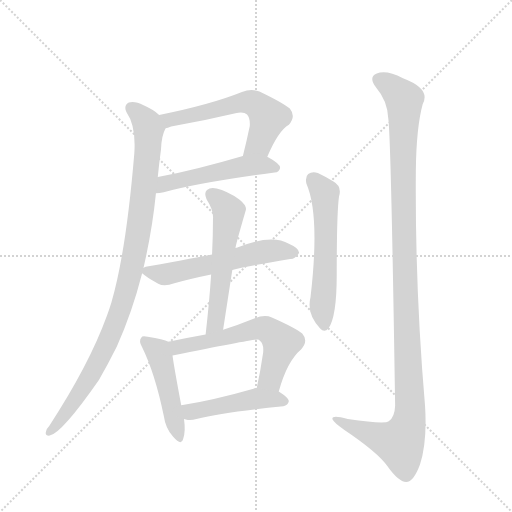
t = 0.00 s
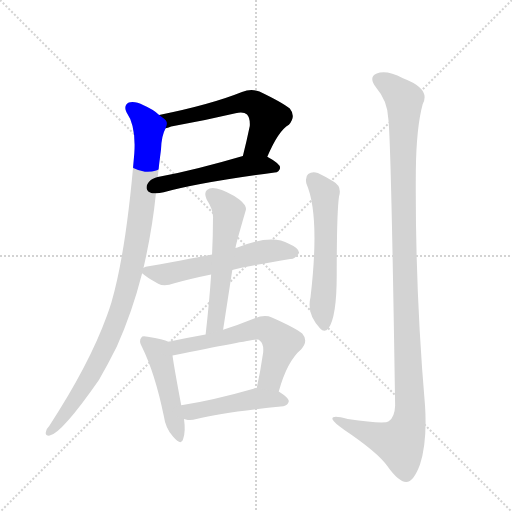
t = 1.59 s
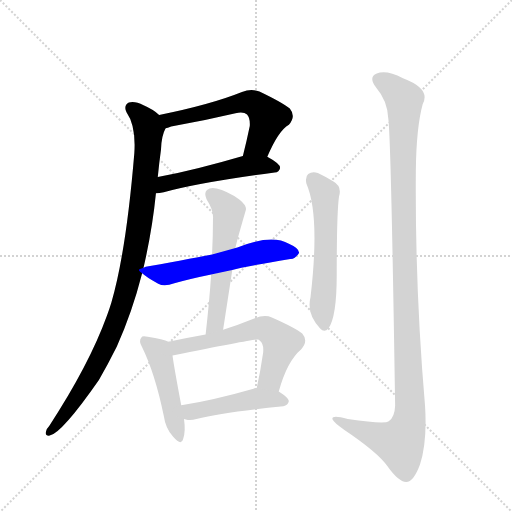
t = 3.18 s
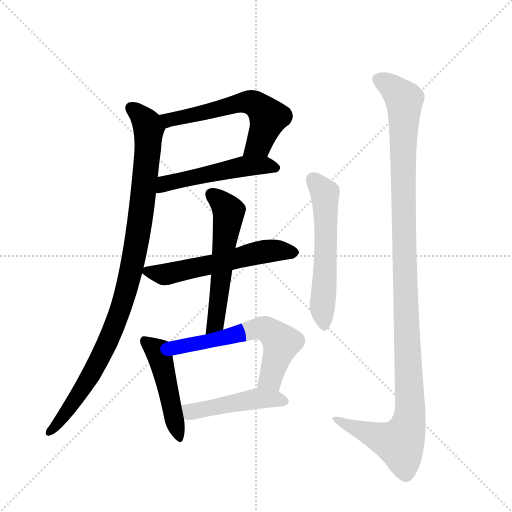
t = 4.77 s
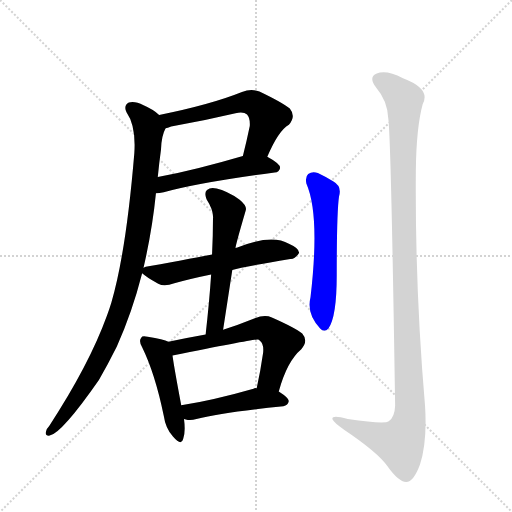
t = 6.36 s
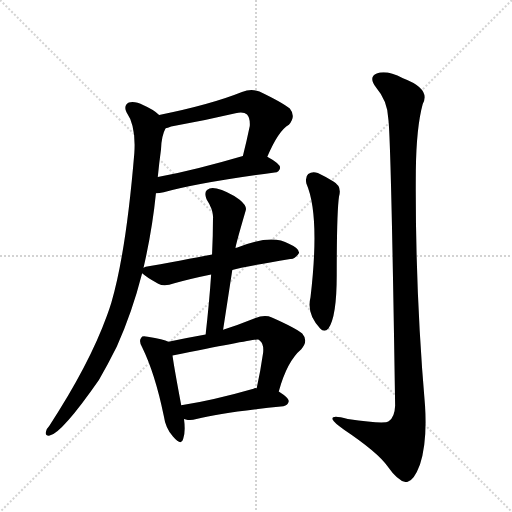
t = 7.95 s

The animated SVG that drew these frames (rendered in a browser with its animation timeline set to each time). Animation: 10 CSS @keyframes rules; one cycle of 7.95 s.

<svg version="1.1" viewBox="0 0 1024 1024" xmlns="http://www.w3.org/2000/svg">
  <g stroke="lightgray" stroke-dasharray="1,1" stroke-width="1" transform="scale(4, 4)">
    <line x1="0" y1="0" x2="256" y2="256"></line>
    <line x1="256" y1="0" x2="0" y2="256"></line>
    <line x1="128" y1="0" x2="128" y2="256"></line>
    <line x1="0" y1="128" x2="256" y2="128"></line>
  </g>
  <g transform="scale(0.92, -0.92) translate(60, -900)">
    <style type="text/css">
      
        @keyframes keyframes0 {
          from {
            stroke: blue;
            stroke-dashoffset: 600;
            stroke-width: 128;
          }
          66% {
            animation-timing-function: step-end;
            stroke: blue;
            stroke-dashoffset: 0;
            stroke-width: 128;
          }
          to {
            stroke: black;
            stroke-width: 1024;
          }
        }
        #make-me-a-hanzi-animation-0 {
          animation: keyframes0 0.73828125s both;
          animation-delay: 0s;
          animation-timing-function: linear;
        }
      
        @keyframes keyframes1 {
          from {
            stroke: blue;
            stroke-dashoffset: 522;
            stroke-width: 128;
          }
          63% {
            animation-timing-function: step-end;
            stroke: blue;
            stroke-dashoffset: 0;
            stroke-width: 128;
          }
          to {
            stroke: black;
            stroke-width: 1024;
          }
        }
        #make-me-a-hanzi-animation-1 {
          animation: keyframes1 0.6748046875s both;
          animation-delay: 0.73828125s;
          animation-timing-function: linear;
        }
      
        @keyframes keyframes2 {
          from {
            stroke: blue;
            stroke-dashoffset: 1022;
            stroke-width: 128;
          }
          77% {
            animation-timing-function: step-end;
            stroke: blue;
            stroke-dashoffset: 0;
            stroke-width: 128;
          }
          to {
            stroke: black;
            stroke-width: 1024;
          }
        }
        #make-me-a-hanzi-animation-2 {
          animation: keyframes2 1.0817057291666667s both;
          animation-delay: 1.4130859375s;
          animation-timing-function: linear;
        }
      
        @keyframes keyframes3 {
          from {
            stroke: blue;
            stroke-dashoffset: 583;
            stroke-width: 128;
          }
          65% {
            animation-timing-function: step-end;
            stroke: blue;
            stroke-dashoffset: 0;
            stroke-width: 128;
          }
          to {
            stroke: black;
            stroke-width: 1024;
          }
        }
        #make-me-a-hanzi-animation-3 {
          animation: keyframes3 0.7244466145833334s both;
          animation-delay: 2.494791666666667s;
          animation-timing-function: linear;
        }
      
        @keyframes keyframes4 {
          from {
            stroke: blue;
            stroke-dashoffset: 576;
            stroke-width: 128;
          }
          65% {
            animation-timing-function: step-end;
            stroke: blue;
            stroke-dashoffset: 0;
            stroke-width: 128;
          }
          to {
            stroke: black;
            stroke-width: 1024;
          }
        }
        #make-me-a-hanzi-animation-4 {
          animation: keyframes4 0.71875s both;
          animation-delay: 3.2192382812500004s;
          animation-timing-function: linear;
        }
      
        @keyframes keyframes5 {
          from {
            stroke: blue;
            stroke-dashoffset: 484;
            stroke-width: 128;
          }
          61% {
            animation-timing-function: step-end;
            stroke: blue;
            stroke-dashoffset: 0;
            stroke-width: 128;
          }
          to {
            stroke: black;
            stroke-width: 1024;
          }
        }
        #make-me-a-hanzi-animation-5 {
          animation: keyframes5 0.6438802083333334s both;
          animation-delay: 3.9379882812500004s;
          animation-timing-function: linear;
        }
      
        @keyframes keyframes6 {
          from {
            stroke: blue;
            stroke-dashoffset: 618;
            stroke-width: 128;
          }
          67% {
            animation-timing-function: step-end;
            stroke: blue;
            stroke-dashoffset: 0;
            stroke-width: 128;
          }
          to {
            stroke: black;
            stroke-width: 1024;
          }
        }
        #make-me-a-hanzi-animation-6 {
          animation: keyframes6 0.7529296875s both;
          animation-delay: 4.581868489583334s;
          animation-timing-function: linear;
        }
      
        @keyframes keyframes7 {
          from {
            stroke: blue;
            stroke-dashoffset: 477;
            stroke-width: 128;
          }
          61% {
            animation-timing-function: step-end;
            stroke: blue;
            stroke-dashoffset: 0;
            stroke-width: 128;
          }
          to {
            stroke: black;
            stroke-width: 1024;
          }
        }
        #make-me-a-hanzi-animation-7 {
          animation: keyframes7 0.63818359375s both;
          animation-delay: 5.334798177083334s;
          animation-timing-function: linear;
        }
      
        @keyframes keyframes8 {
          from {
            stroke: blue;
            stroke-dashoffset: 587;
            stroke-width: 128;
          }
          66% {
            animation-timing-function: step-end;
            stroke: blue;
            stroke-dashoffset: 0;
            stroke-width: 128;
          }
          to {
            stroke: black;
            stroke-width: 1024;
          }
        }
        #make-me-a-hanzi-animation-8 {
          animation: keyframes8 0.7277018229166666s both;
          animation-delay: 5.972981770833334s;
          animation-timing-function: linear;
        }
      
        @keyframes keyframes9 {
          from {
            stroke: blue;
            stroke-dashoffset: 1224;
            stroke-width: 128;
          }
          80% {
            animation-timing-function: step-end;
            stroke: blue;
            stroke-dashoffset: 0;
            stroke-width: 128;
          }
          to {
            stroke: black;
            stroke-width: 1024;
          }
        }
        #make-me-a-hanzi-animation-9 {
          animation: keyframes9 1.24609375s both;
          animation-delay: 6.700683593750001s;
          animation-timing-function: linear;
        }
      
    </style>
    
      <path d="M 521 559 Q 545 616 568 629 Q 584 647 570 664 Q 554 677 504 701 Q 486 708 466 700 Q 399 673 286 650 C 257 644 272 612 300 621 Q 304 622 312 625 Q 384 638 452 654 Q 470 658 477 651 Q 484 644 483 626 Q 476 592 468 561 C 461 532 509 532 521 559 Z" fill="lightgray"></path>
    
      <path d="M 279 480 Q 286 480 296 482 Q 372 503 537 525 Q 547 526 549 535 Q 549 544 521 559 C 501 571 497 569 468 561 Q 366 531 283 515 C 254 509 249 478 279 480 Z" fill="lightgray"></path>
    
      <path d="M 252 318 Q 271 400 279 480 L 283 515 Q 286 546 290 575 Q 291 605 300 621 C 305 636 305 636 286 650 Q 273 662 252 671 Q 233 681 220 677 Q 208 670 215 656 Q 236 626 232 567 Q 214 351 182 242 Q 178 229 173 215 Q 134 107 47 -26 Q 41 -32 40 -38 Q 37 -48 48 -47 Q 75 -41 155 74 Q 174 107 194 147 Q 227 220 249 306 L 252 318 Z" fill="lightgray"></path>
    
      <path d="M 445 313 Q 470 320 571 337 Q 581 336 590 350 Q 591 360 568 370 Q 531 392 456 362 Q 453 362 452 361 L 401 347 Q 371 341 263 321 Q 256 320 252 318 C 239 314 239 314 249 306 Q 256 299 284 283 Q 297 276 319 284 Q 355 294 399 303 L 445 313 Z" fill="lightgray"></path>
    
      <path d="M 425 183 L 445 313 L 452 361 Q 452 367 474 442 Q 478 452 461 466 Q 433 485 411 490 Q 398 494 390 487 Q 383 481 389 467 Q 405 442 403 424 Q 403 387 401 347 L 399 303 Q 395 242 387 173 C 384 143 420 153 425 183 Z" fill="lightgray"></path>
    
      <path d="M 306 157 Q 296 163 261 168 Q 249 171 247 166 Q 241 159 249 145 Q 277 88 296 -4 Q 300 -32 316 -49 Q 334 -70 338 -55 Q 344 -39 340 -11 L 334 19 Q 319 98 315 127 C 311 155 311 155 306 157 Z" fill="lightgray"></path>
    
      <path d="M 546 49 Q 564 115 595 141 Q 611 159 597 175 Q 581 188 531 210 Q 515 217 494 208 Q 457 193 425 183 L 387 173 Q 347 166 306 157 C 277 151 286 121 315 127 Q 495 163 500 162 Q 503 162 505 159 Q 514 152 512 133 Q 506 91 498 56 C 492 27 538 20 546 49 Z" fill="lightgray"></path>
    
      <path d="M 340 -11 Q 341 -11 344 -12 Q 354 -15 367 -11 Q 427 4 556 17 Q 566 18 568 28 Q 568 35 546 49 L 498 56 Q 494 57 491 55 Q 404 30 334 19 C 304 14 311 -4 340 -11 Z" fill="lightgray"></path>
    
      <path d="M 606 501 Q 636 432 615 254 Q 606 217 636 186 Q 645 176 654 186 Q 672 211 672 301 Q 672 439 677 473 Q 684 495 664 506 Q 648 516 631 524 Q 619 528 610 522 Q 603 516 606 501 Z" fill="lightgray"></path>
    
      <path d="M 784 643 Q 790 606 799 18 Q 798 -7 785 -16 Q 776 -23 696 -11 Q 659 -1 663 -12 Q 666 -19 688 -34 Q 761 -83 782 -113 Q 806 -147 823 -148 Q 839 -148 853 -110 Q 869 -61 864 18 Q 842 273 844 529 Q 845 623 859 674 Q 877 707 816 730 Q 779 749 759 740 Q 740 733 758 709 Q 782 681 784 643 Z" fill="lightgray"></path>
    
    
      <clipPath id="make-me-a-hanzi-clip-0">
        <path d="M 521 559 Q 545 616 568 629 Q 584 647 570 664 Q 554 677 504 701 Q 486 708 466 700 Q 399 673 286 650 C 257 644 272 612 300 621 Q 304 622 312 625 Q 384 638 452 654 Q 470 658 477 651 Q 484 644 483 626 Q 476 592 468 561 C 461 532 509 532 521 559 Z"></path>
      </clipPath>
      <path clip-path="url(#make-me-a-hanzi-clip-0)" d="M 296 649 L 308 639 L 468 678 L 491 676 L 523 645 L 502 587 L 475 566" fill="none" id="make-me-a-hanzi-animation-0" stroke-dasharray="472 944" stroke-linecap="round"></path>
    
      <clipPath id="make-me-a-hanzi-clip-1">
        <path d="M 279 480 Q 286 480 296 482 Q 372 503 537 525 Q 547 526 549 535 Q 549 544 521 559 C 501 571 497 569 468 561 Q 366 531 283 515 C 254 509 249 478 279 480 Z"></path>
      </clipPath>
      <path clip-path="url(#make-me-a-hanzi-clip-1)" d="M 283 486 L 307 503 L 474 539 L 514 541 L 539 535" fill="none" id="make-me-a-hanzi-animation-1" stroke-dasharray="394 788" stroke-linecap="round"></path>
    
      <clipPath id="make-me-a-hanzi-clip-2">
        <path d="M 252 318 Q 271 400 279 480 L 283 515 Q 286 546 290 575 Q 291 605 300 621 C 305 636 305 636 286 650 Q 273 662 252 671 Q 233 681 220 677 Q 208 670 215 656 Q 236 626 232 567 Q 214 351 182 242 Q 178 229 173 215 Q 134 107 47 -26 Q 41 -32 40 -38 Q 37 -48 48 -47 Q 75 -41 155 74 Q 174 107 194 147 Q 227 220 249 306 L 252 318 Z"></path>
      </clipPath>
      <path clip-path="url(#make-me-a-hanzi-clip-2)" d="M 226 664 L 256 637 L 263 608 L 244 418 L 216 274 L 187 188 L 133 75 L 48 -39" fill="none" id="make-me-a-hanzi-animation-2" stroke-dasharray="894 1788" stroke-linecap="round"></path>
    
      <clipPath id="make-me-a-hanzi-clip-3">
        <path d="M 445 313 Q 470 320 571 337 Q 581 336 590 350 Q 591 360 568 370 Q 531 392 456 362 Q 453 362 452 361 L 401 347 Q 371 341 263 321 Q 256 320 252 318 C 239 314 239 314 249 306 Q 256 299 284 283 Q 297 276 319 284 Q 355 294 399 303 L 445 313 Z"></path>
      </clipPath>
      <path clip-path="url(#make-me-a-hanzi-clip-3)" d="M 258 310 L 306 305 L 504 351 L 579 351" fill="none" id="make-me-a-hanzi-animation-3" stroke-dasharray="455 910" stroke-linecap="round"></path>
    
      <clipPath id="make-me-a-hanzi-clip-4">
        <path d="M 425 183 L 445 313 L 452 361 Q 452 367 474 442 Q 478 452 461 466 Q 433 485 411 490 Q 398 494 390 487 Q 383 481 389 467 Q 405 442 403 424 Q 403 387 401 347 L 399 303 Q 395 242 387 173 C 384 143 420 153 425 183 Z"></path>
      </clipPath>
      <path clip-path="url(#make-me-a-hanzi-clip-4)" d="M 400 477 L 438 439 L 410 207 L 392 180" fill="none" id="make-me-a-hanzi-animation-4" stroke-dasharray="448 896" stroke-linecap="round"></path>
    
      <clipPath id="make-me-a-hanzi-clip-5">
        <path d="M 306 157 Q 296 163 261 168 Q 249 171 247 166 Q 241 159 249 145 Q 277 88 296 -4 Q 300 -32 316 -49 Q 334 -70 338 -55 Q 344 -39 340 -11 L 334 19 Q 319 98 315 127 C 311 155 311 155 306 157 Z"></path>
      </clipPath>
      <path clip-path="url(#make-me-a-hanzi-clip-5)" d="M 255 159 L 283 136 L 290 119 L 328 -50" fill="none" id="make-me-a-hanzi-animation-5" stroke-dasharray="356 712" stroke-linecap="round"></path>
    
      <clipPath id="make-me-a-hanzi-clip-6">
        <path d="M 546 49 Q 564 115 595 141 Q 611 159 597 175 Q 581 188 531 210 Q 515 217 494 208 Q 457 193 425 183 L 387 173 Q 347 166 306 157 C 277 151 286 121 315 127 Q 495 163 500 162 Q 503 162 505 159 Q 514 152 512 133 Q 506 91 498 56 C 492 27 538 20 546 49 Z"></path>
      </clipPath>
      <path clip-path="url(#make-me-a-hanzi-clip-6)" d="M 314 151 L 330 145 L 380 153 L 479 181 L 518 184 L 551 153 L 528 77 L 505 62" fill="none" id="make-me-a-hanzi-animation-6" stroke-dasharray="490 980" stroke-linecap="round"></path>
    
      <clipPath id="make-me-a-hanzi-clip-7">
        <path d="M 340 -11 Q 341 -11 344 -12 Q 354 -15 367 -11 Q 427 4 556 17 Q 566 18 568 28 Q 568 35 546 49 L 498 56 Q 494 57 491 55 Q 404 30 334 19 C 304 14 311 -4 340 -11 Z"></path>
      </clipPath>
      <path clip-path="url(#make-me-a-hanzi-clip-7)" d="M 342 13 L 355 5 L 498 33 L 558 28" fill="none" id="make-me-a-hanzi-animation-7" stroke-dasharray="349 698" stroke-linecap="round"></path>
    
      <clipPath id="make-me-a-hanzi-clip-8">
        <path d="M 606 501 Q 636 432 615 254 Q 606 217 636 186 Q 645 176 654 186 Q 672 211 672 301 Q 672 439 677 473 Q 684 495 664 506 Q 648 516 631 524 Q 619 528 610 522 Q 603 516 606 501 Z"></path>
      </clipPath>
      <path clip-path="url(#make-me-a-hanzi-clip-8)" d="M 619 512 L 646 480 L 648 313 L 640 234 L 645 192" fill="none" id="make-me-a-hanzi-animation-8" stroke-dasharray="459 918" stroke-linecap="round"></path>
    
      <clipPath id="make-me-a-hanzi-clip-9">
        <path d="M 784 643 Q 790 606 799 18 Q 798 -7 785 -16 Q 776 -23 696 -11 Q 659 -1 663 -12 Q 666 -19 688 -34 Q 761 -83 782 -113 Q 806 -147 823 -148 Q 839 -148 853 -110 Q 869 -61 864 18 Q 842 273 844 529 Q 845 623 859 674 Q 877 707 816 730 Q 779 749 759 740 Q 740 733 758 709 Q 782 681 784 643 Z"></path>
      </clipPath>
      <path clip-path="url(#make-me-a-hanzi-clip-9)" d="M 766 724 L 784 716 L 819 683 L 818 353 L 831 -8 L 809 -63 L 761 -50 L 669 -12" fill="none" id="make-me-a-hanzi-animation-9" stroke-dasharray="1096 2192" stroke-linecap="round"></path>
    
  </g>
</svg>
